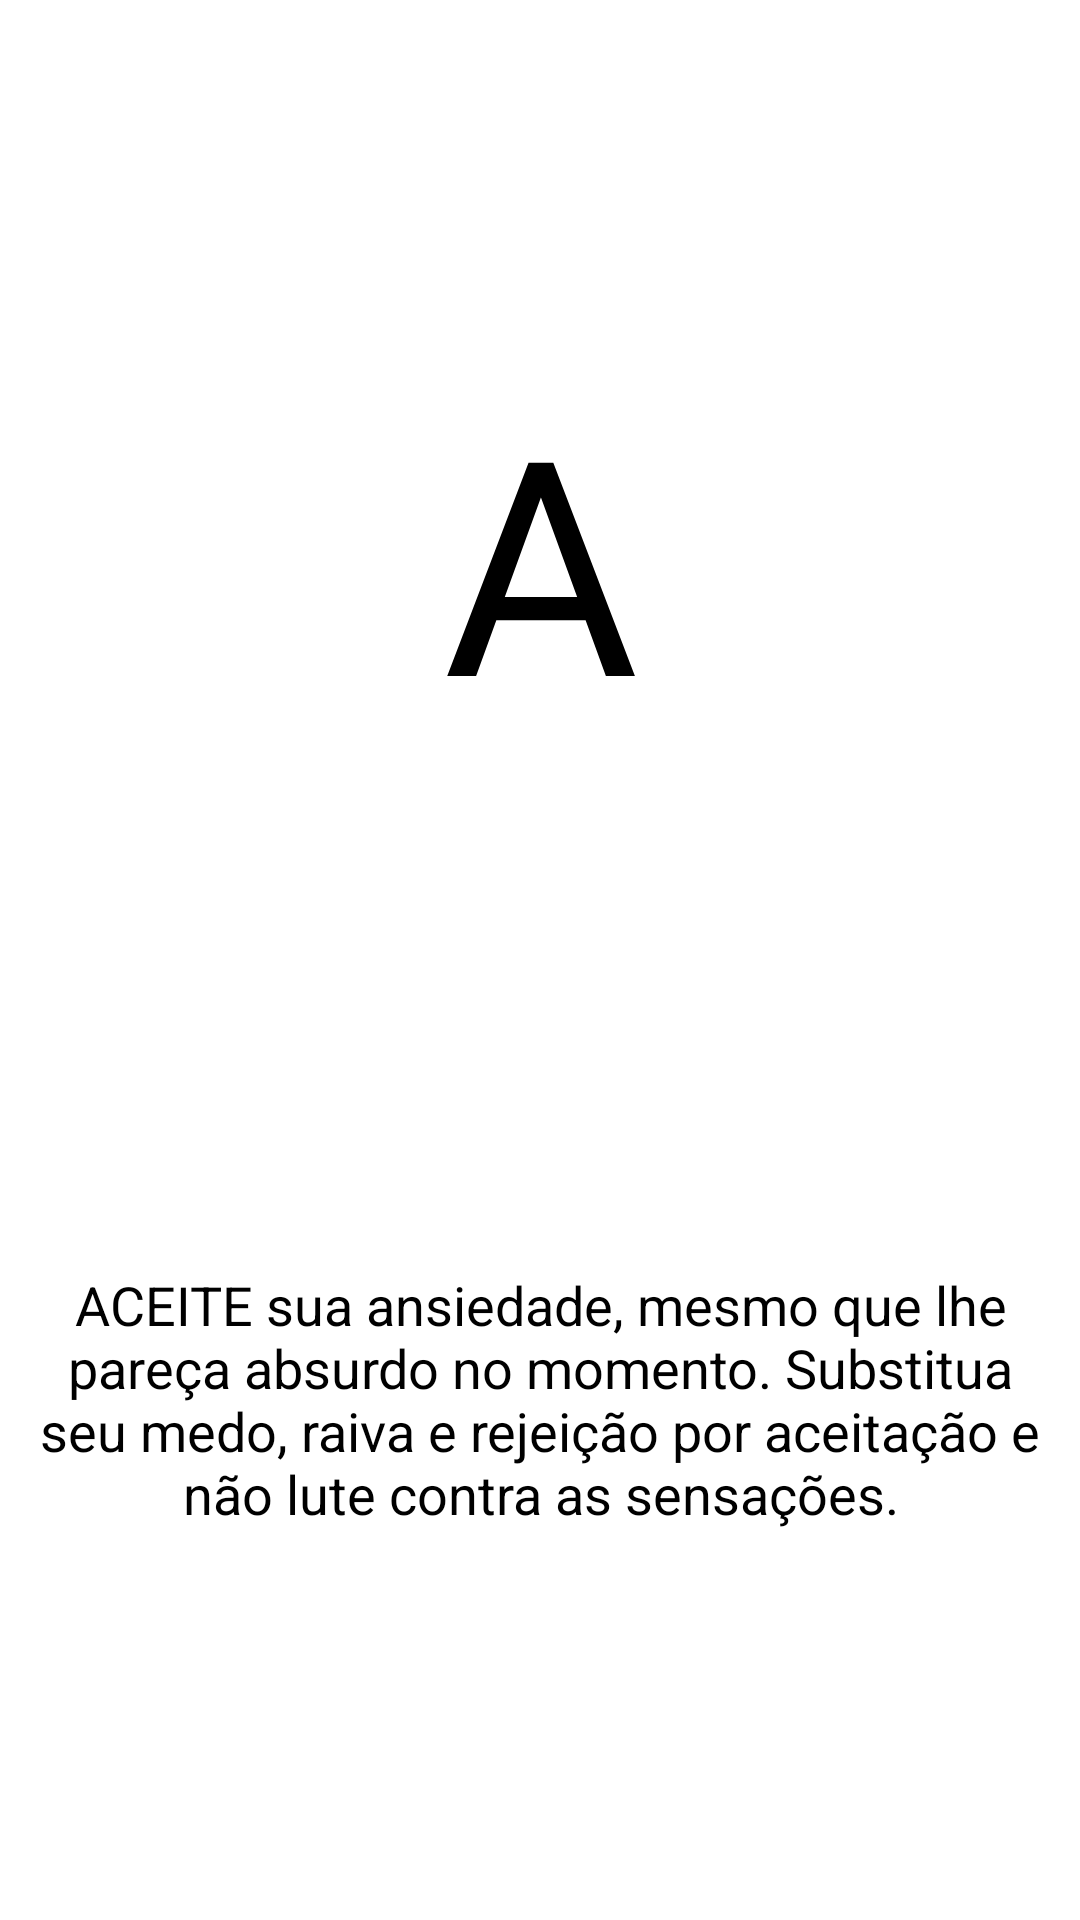

Reconstruct the res/layout file that produces this screen, plus the resources it refers to.
<!-- AndroidManifest.xml: application theme AppTheme.NoActionBar -->
<!-- res/layout/fragment_acalme_se_a.xml -->
<?xml version="1.0" encoding="utf-8"?>
<LinearLayout xmlns:android="http://schemas.android.com/apk/res/android"
    xmlns:tools="http://schemas.android.com/tools"
    android:layout_width="match_parent"
    android:layout_height="match_parent"
    android:orientation="vertical"
    android:weightSum="5"
    tools:context=".Acalme_se_a">

    

    <Space
        android:layout_width="match_parent"
        android:layout_height="wrap_content"
        android:layout_weight="1" />

    <TextView
        android:id="@+id/lblTituloAcalmeseA"
        android:layout_width="match_parent"
        android:layout_height="wrap_content"
        android:layout_weight="1"
        android:gravity="center"
        android:text="A"
        android:textColor="@android:color/black"
        android:textSize="100sp" />

    <Space
        android:layout_width="match_parent"
        android:layout_height="wrap_content"
        android:layout_weight="1" />

    <TextView
        android:id="@+id/lblDescricaoAcalmeseA"
        android:layout_width="wrap_content"
        android:layout_height="wrap_content"
        android:layout_weight="1"
        android:gravity="center"
        android:padding="10dp"
        android:text="@string/descricao_a"
        android:textSize="18sp" />

    <Space
        android:layout_width="match_parent"
        android:layout_height="wrap_content"
        android:layout_weight="1" />
</LinearLayout>
<!-- resources referenced by this layout -->
<resources>
  <string name="descricao_a">ACEITE sua ansiedade, mesmo que lhe pareça absurdo no momento. Substitua seu medo, raiva e rejeição por aceitação e não lute contra as sensações.</string>
</resources>
